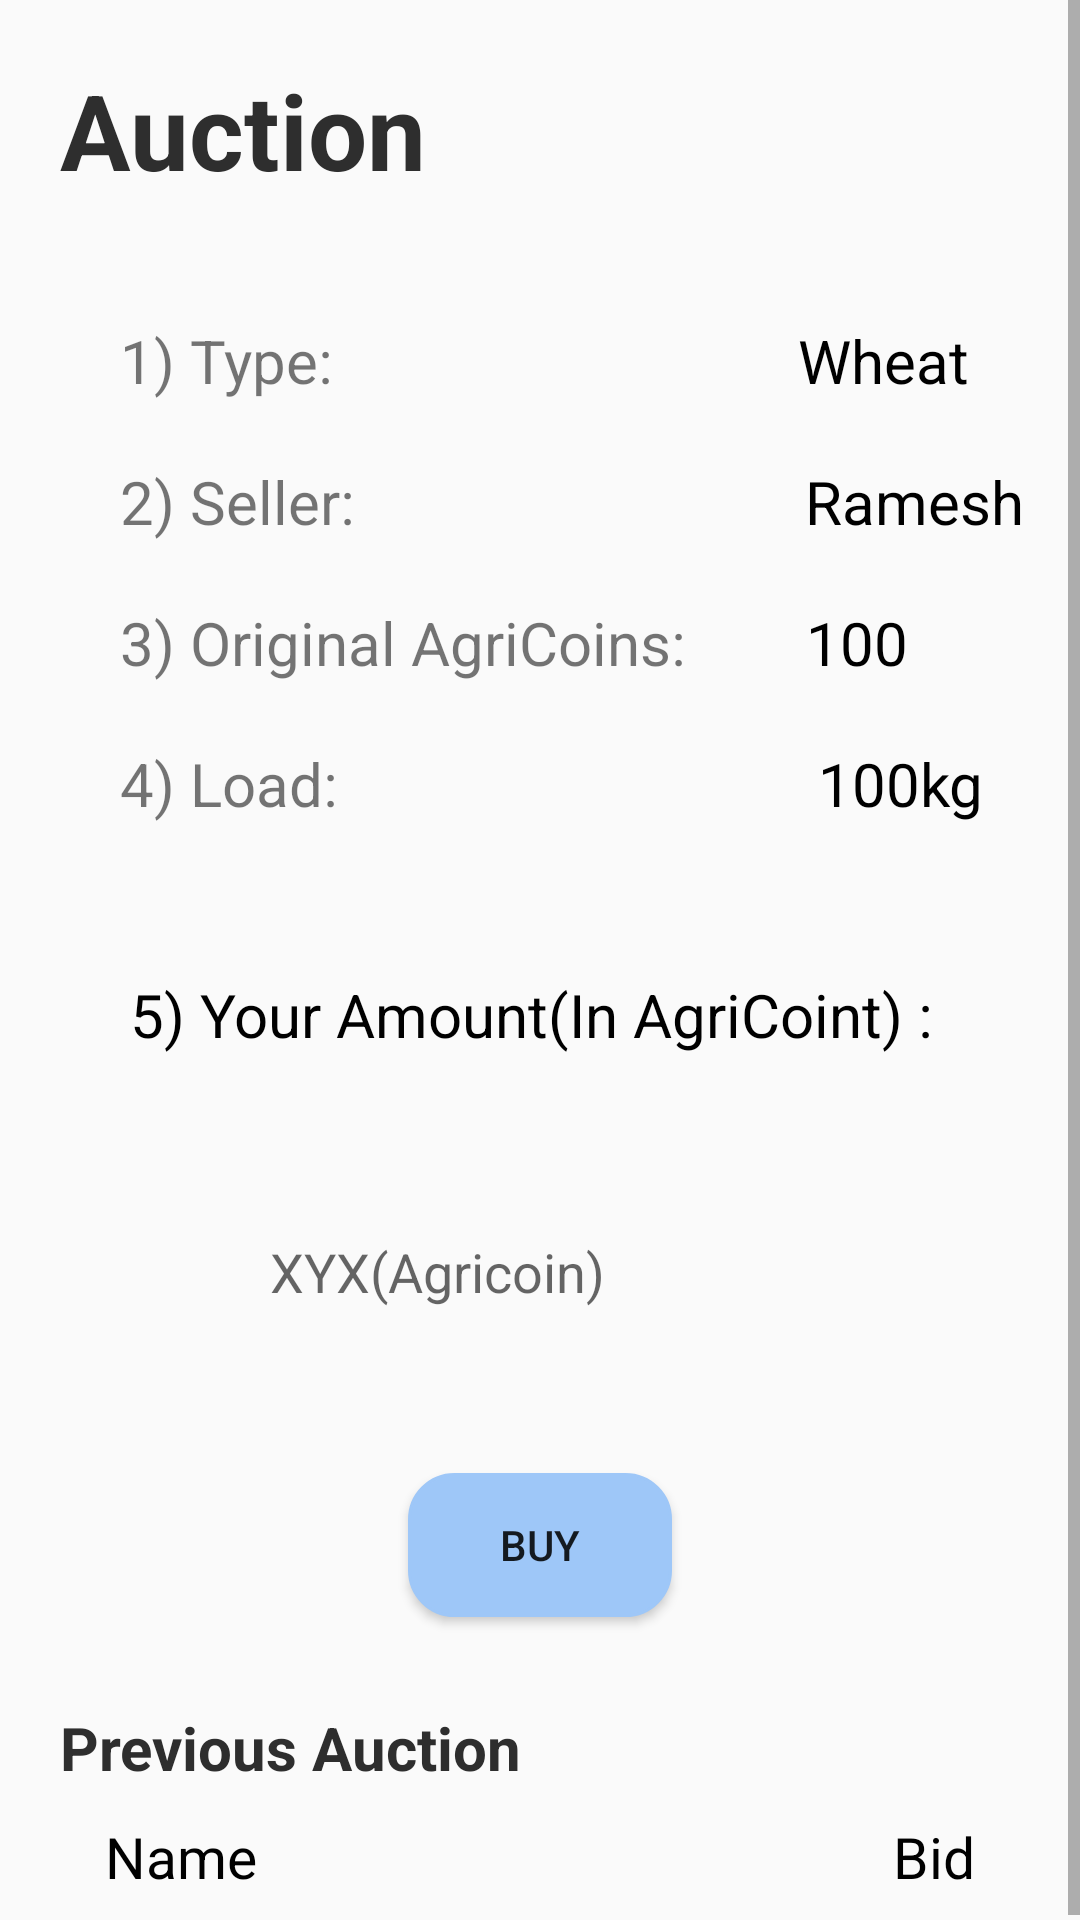

The Android layout XML behind this screen, and the referenced resources:
<!-- AndroidManifest.xml: application theme Theme.CropCoins -->
<!-- res/layout/activity_detail_buy.xml -->
<?xml version="1.0" encoding="utf-8"?>
<RelativeLayout xmlns:android="http://schemas.android.com/apk/res/android"
    xmlns:app="http://schemas.android.com/apk/res-auto"
    xmlns:tools="http://schemas.android.com/tools"
    android:layout_width="match_parent"
    android:layout_height="match_parent"
    tools:context=".Detail_buy">

    <ScrollView
        android:layout_width="match_parent"
        android:layout_height="wrap_content"
        >
        <RelativeLayout
            android:layout_width="match_parent"
            android:layout_height="wrap_content"
            >

    <TextView
        android:id="@+id/text_auction"
        android:layout_width="wrap_content"
        android:layout_height="wrap_content"
        android:layout_marginLeft="20dp"
        android:layout_marginTop="20dp"
        android:layout_marginBottom="10dp"
        android:text="Auction"
        android:textColor="#2E2E2E"
        android:textSize="35sp"
        android:textStyle="bold" />

    <TextView
        android:id="@+id/type_buy"
        android:layout_width="wrap_content"
        android:layout_height="wrap_content"
        android:layout_below="@+id/text_auction"
        android:layout_marginLeft="40dp"
        android:layout_marginTop="30dp"
        android:text="1) Type:"
        android:textSize="20sp" />

    <TextView
        android:id="@+id/seller_buy"
        android:layout_width="wrap_content"
        android:layout_height="wrap_content"
        android:layout_below="@+id/type_buy"
        android:layout_marginLeft="40dp"
        android:layout_marginTop="20dp"
        android:text="2) Seller:"
        android:textSize="20sp" />

    <TextView
        android:id="@+id/original_buy"
        android:layout_width="wrap_content"
        android:layout_height="wrap_content"
        android:layout_below="@+id/seller_buy"
        android:layout_marginLeft="40dp"
        android:layout_marginTop="20dp"
        android:text="3) Original AgriCoins:"
        android:textSize="20sp" />

    <TextView
        android:id="@+id/amount_buy"
        android:layout_width="wrap_content"
        android:layout_height="wrap_content"
        android:layout_below="@+id/original_buy"
        android:layout_marginLeft="40dp"
        android:layout_marginTop="20dp"
        android:text="4) Load:"
        android:textSize="20sp" />

    <TextView
        android:id="@+id/type_buy2"
        android:layout_width="wrap_content"
        android:layout_height="wrap_content"
        android:layout_below="@+id/text_auction"
        android:layout_marginLeft="155dp"
        android:layout_marginTop="30dp"
        android:text="Wheat"
        android:textSize="20sp"
        android:layout_toRightOf="@+id/type_buy"
        android:textColor="@color/black"/>

 <TextView
     android:id="@+id/seller_buy2"
        android:layout_width="wrap_content"
        android:layout_height="wrap_content"
        android:layout_below="@+id/type_buy"
        android:layout_marginLeft="150dp"
        android:layout_marginTop="20dp"
        android:text="Ramesh"
        android:textSize="20sp"
     android:textColor="@color/black"
        android:layout_toRightOf="@+id/seller_buy"/>

    <TextView
        android:id="@+id/original_buy2"
        android:layout_width="wrap_content"
        android:layout_height="wrap_content"
        android:layout_below="@+id/seller_buy"
        android:layout_marginLeft="40dp"
        android:layout_marginTop="20dp"
        android:layout_toRightOf="@+id/original_buy"
        android:text="100"
        android:textColor="@color/black"
        android:textSize="20sp" />

     <TextView
     android:id="@+id/load_buy2"
        android:layout_width="wrap_content"
        android:layout_height="wrap_content"
        android:layout_below="@+id/original_buy2"
        android:layout_marginLeft="160dp"
        android:layout_marginTop="20dp"
        android:text="100kg"
        android:textSize="20sp"
         android:textColor="@color/black"

        android:layout_toRightOf="@+id/amount_buy"/>



     <TextView
     android:id="@+id/text_Auction_price_buy"
        android:layout_width="wrap_content"
        android:layout_height="wrap_content"
        android:layout_below="@+id/amount_buy"

        android:layout_marginTop="50dp"
        android:text="5) Your Amount(In AgriCoint) : "
        android:textSize="20sp"
         android:textColor="@color/black"
         android:layout_centerHorizontal="true"
       />

    <EditText
        android:id="@+id/Auction_price_buy"
        android:layout_width="200dp"
        android:layout_height="wrap_content"
        android:layout_below="@id/text_Auction_price_buy"
        android:layout_centerHorizontal="true"
        android:layout_marginStart="15dp"
        android:layout_marginTop="50dp"
        android:layout_marginEnd="15dp"
        android:layout_marginBottom="15dp"
        android:background="@drawable/custom_input"
        android:hint="XYX(Agricoin)"
        android:inputType="number"
        android:padding="10dp"
        android:textSize="18sp" />

    <Button
        android:id="@+id/Buy_btn"
        android:layout_width="wrap_content"
        android:layout_height="wrap_content"
        android:layout_below="@+id/Auction_price_buy"
        android:layout_centerHorizontal="true"
        android:text="Buy"
        android:layout_marginTop="30dp"
        android:background="@drawable/custom_input_cart"
        android:backgroundTint="#9EC7F8"/>

    <TextView
        android:id="@+id/text_PYauction"
        android:layout_width="wrap_content"
        android:layout_height="wrap_content"
        android:layout_below="@+id/Buy_btn"
        android:layout_marginLeft="20dp"
        android:layout_marginTop="30dp"
        android:layout_marginBottom="10dp"
        android:text="Previous Auction"
        android:textColor="#2E2E2E"
        android:textSize="20sp"
        android:textStyle="bold" />

            <TextView
                android:id="@+id/name_buyer_temp"
                android:layout_below="@+id/text_PYauction"
                android:layout_width="wrap_content"
                android:layout_height="wrap_content"
                android:text="Name"
                android:textSize="19sp"
                android:layout_marginLeft="35dp"
                android:textColor="@color/black"
                />
            <TextView
                android:id="@+id/bid_buyer_temp"
                android:layout_below="@+id/text_PYauction"
                android:layout_width="wrap_content"
                android:layout_height="wrap_content"
                android:text="Bid"
                android:textSize="19sp"
                android:layout_alignParentRight="true"
                android:layout_marginRight="35dp"
                android:textColor="@color/black"
                />

    <androidx.recyclerview.widget.RecyclerView
        android:id="@+id/PY_auction_res"

        android:layout_width="match_parent"
        android:layout_height="wrap_content"
        android:layout_below="@+id/name_buyer_temp"
        android:layout_marginTop="10dp"
        android:layout_marginLeft="10dp"
        android:layout_marginRight="10dp"
        />
        </RelativeLayout>


    </ScrollView>



</RelativeLayout>
<!-- resources referenced by this layout -->
<resources>
  <!-- drawable custom_input_cart (drawable-v24) -->
  <?xml version="1.0" encoding="utf-8"?>
  <selector xmlns:android="http://schemas.android.com/apk/res/android">
  
      <item android:state_enabled="true"
          >
          <shape android:shape="rectangle">
  
              <solid android:color="#FFFFFF"/>
              <corners android:radius="15dp"/>
              <stroke android:color="#97ACFB" android:width="1dp"/>
  
  
          </shape>
  
      </item>
  
  </selector>
  <style name="Theme.CropCoins" parent="Theme.AppCompat.Light">
          
          <item name="colorPrimary">#AEB7FF</item>
          <item name="colorPrimaryVariant">#B0C1FF</item>
          <item name="colorOnPrimary">@color/white</item>
          
          <item name="colorSecondary">@color/teal_200</item>
          <item name="colorSecondaryVariant">@color/teal_700</item>
          <item name="colorOnSecondary">@color/black</item>
          
          <item name="android:statusBarColor" tools:targetApi="l">?attr/colorPrimaryVariant</item>
          
      </style>
  <!-- not gathered from this repository: default colours our renderer supplied (Android Studio template values) -->
  <color name="teal_200">#FF03DAC5</color>
  <color name="teal_700">#FF018786</color>
  <color name="black">#FF000000</color>
  <color name="white">#FFFFFFFF</color>
</resources>
